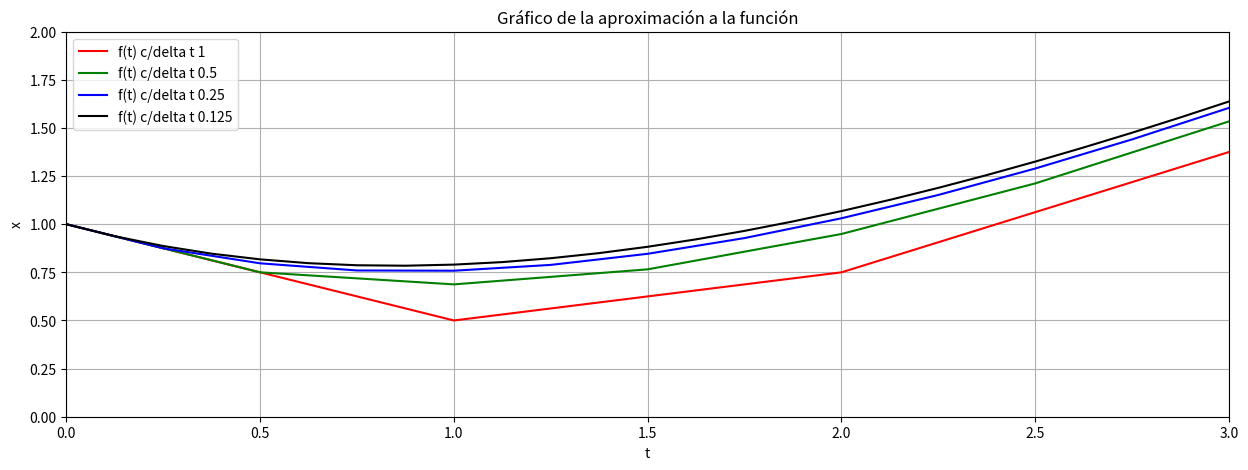

Write the Python code that produced this figure.
# # # # TP 03
# # # # Problema 03
# Problema 3:  Usando el programa del ejercicio anterior, resolve el problema de valor inicial

# La ecuacion diferencial es:         x. = (t-x)/2  
# En el intervalo [0,3] con x(0) = 1
# Utiliza delta_t igual a  1, 0.5, 0.25 y 0.123.
# Compara el error final en t = 3 en los cuatro casos
# donde x(t) = t - 2 + c*exp(-t/2) con c = 3


# Importamos los modulos
from cmath import log
import numpy as np
import pandas as pd
import matplotlib.pyplot as plt
import statistics
import math


# Establecemos valores generales
decimales = 4



# Definicion de f()
# Esto es una funcion que otorga la la velocidad de crecimiento 
def fn3(t, x): 
    derivada =  (t - x)/2 # Ingresar la función
    return derivada # Devolvemos la derivada para el par t,x


def EuLeR03(fx, x0, t0, tf, delta):
    
    # Cantidad de intervalos
    n = int((tf-t0)/delta)

    # Inicializamos a "t" y a "x"
    t = [t0]
    x = [x0]

    # Ingreamos a un bucle for... 
    # Armamos una lista con los sucesivos tiempos
    for i in range(n):
        tiempo_anterior = t[i]
        nuevo_tiempo = tiempo_anterior + delta 
        t.append(nuevo_tiempo) # Nuevo tiempo

    for i in range(n):
        punto_anterior = x[i]
        pendiente = fx(t[i], punto_anterior)
        punto_nuevo = punto_anterior + pendiente*delta
        x.append(punto_nuevo)

    # Return Final    
    return t, x

# Inputs generales
t0 = 0
tf = 3
delta = [1, 0.5, 0.25, 0.125]


t1, x1 = EuLeR03(fx = fn3, x0 = 1, t0 = 0, tf = 3, delta = delta[0])

t2, x2 = EuLeR03(fx = fn3, x0 = 1, t0 = 0, tf = 3, delta = delta[1])

t3, x3 = EuLeR03(fx = fn3, x0 = 1, t0 = 0, tf = 3, delta = delta[2])

t4, x4 = EuLeR03(fx = fn3, x0 = 1, t0 = 0, tf = 3, delta = delta[3])


fig, ax = plt.subplots(figsize=(15, 5))
ax.set_xlabel('t')
ax.set_ylabel('x')
ax.set_title('Gráfico de la aproximación a la función')
ax.set_xlim(0, 3)
ax.set_ylim(0, 2)
ax.grid()
ax.plot(t1, x1,'r', label= "f(t) c/delta t 1")
ax.plot(t2, x2,'g', label= "f(t) c/delta t 0.5")
ax.plot(t3, x3,'b', label= "f(t) c/delta t 0.25")
ax.plot(t4, x4,'k', label= "f(t) c/delta t 0.125")
ax.legend()
plt.show()
############################################################################################################


# Para la ecuacion tenemos que c = 3 y solo interesa t = 3, entonces... 
# el valor real de la funcion para t = 3 es:
x_real_3 = 3 - 2 + 3*math.exp(-3/2) 


# Separamos la aproximacion de cada metodo para t = 3
x1_3 = x1[t1.index(3)]
x2_3 = x2[t2.index(3)]
x3_3 = x3[t3.index(3)]
x4_3 = x4[t4.index(3)]

# El error porcentual de cada es...
error1_3 = (abs(x1_3 -  x_real_3)/x_real_3)*100
error2_3 = (abs(x2_3 -  x_real_3)/x_real_3)*100
error3_3 = (abs(x3_3 -  x_real_3)/x_real_3)*100
error4_3 = (abs(x4_3 -  x_real_3)/x_real_3)*100

# Redondeos
error1_3 = round(error1_3, decimales)
error2_3 = round(error2_3, decimales)
error3_3 = round(error3_3, decimales)
error4_3 = round(error4_3, decimales)


print("El error porcentual con delta-t de 1: ", error1_3, "%")
print("El error porcentualcon delta-t de 0.5: ", error2_3, "%")
print("El error porcentualon delta-t de 0.25: ", error3_3, "%")
print("El error porcentualcon delta-t de 0.125: ", error4_3, "%")


